Run: headless pygame with SDL's dummy video driver; simulated clock (each Clock.tick advances the game by its frame time, no real sleeping); random seed 0; keys injected as events and as key.get_pressed() state; no mouse input.
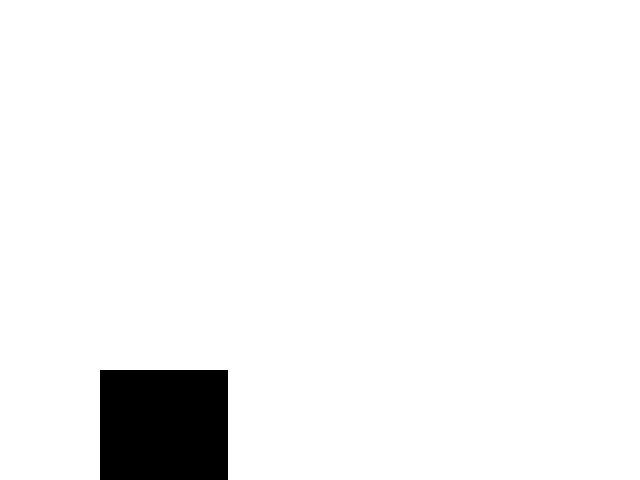
Frame 1 of 4 · flips 1–60 · no input
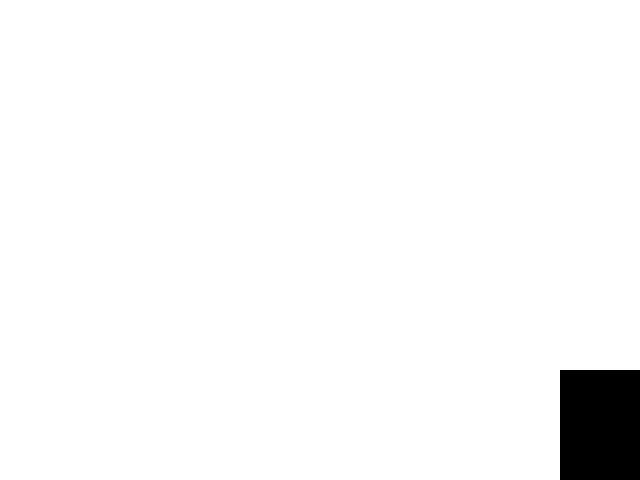
Frame 2 of 4 · flips 61–180 · tapped SPACE, RETURN · held RIGHT (→), D
Frame 3 of 4 · flips 181–300 · held DOWN (↓), S · screen unchanged from frame 2, image omitted
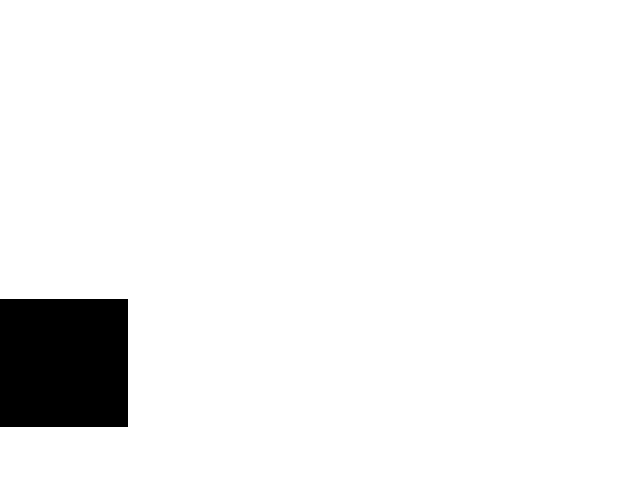
Frame 4 of 4 · flips 301–420 · held LEFT (←), A, UP (↑), W

The pygame program that drew these frames:

import pygame as py

# Hằng số từ Godot
SPEED = 75
JUMP_POWER = -230
DOUBLE_JUMP_POWER = -200
FALL_SPEED = 11
PERSONALJUMPSQUATFRAMES = 6  # 6 frame ở 60 FPS = 100 ms
MAXHP = 130

class Player:
    def __init__(self, position: tuple[int, int], player: int, sprite_sheet, animation_steps):
        # Cài đặt cơ bản
        self.x = position[0]
        self.y = position[1]
        self.player = player
        self.health = MAXHP
        self.direction = 1 if self.player == 1 else -1  # Hướng mặc định
        self.flip = False  # Lật hình ảnh

        # Trạng thái nhân vật
        self.velocity_x = 0
        self.velocity_y = 0
        self.on_ground = True
        self.jumpsquatting = False
        self.jumpsquatframes = 0
        self.doublejumps = 1
        self.is_sitting = False
        self.attacking = False

        # Animation
        self.size = 64  # Kích thước mỗi frame trong sprite sheet (giả định)
        self.image_scale = 2  # Tỷ lệ phóng to hình ảnh
        self.offset = (0, 0)  # Offset để căn chỉnh hình ảnh
        self.animation_list = self.load_images(sprite_sheet, animation_steps)
        self.action = 0  # 0: idle, 1: walk, 2: jumpsquat, 3: jump, 4: fall, 5: crouch
        self.frame_index = 0
        self.image = self.animation_list[self.action][self.frame_index]
        self.update_time = py.time.get_ticks()
        self.rect = py.Rect(self.x, self.y, 80, 180)  # Hitbox nhân vật

    def load_images(self, sprite_sheet, animation_steps):
        """Tải hình ảnh từ sprite sheet giống Fighter"""
        animation_list = []
        for y, steps in enumerate(animation_steps):
            temp_img_list = []
            for x in range(steps):
                temp_img = sprite_sheet.subsurface(x * self.size, y * self.size, self.size, self.size)
                scaled_img = py.transform.scale(temp_img, (self.size * self.image_scale, self.size * self.image_scale))
                temp_img_list.append(scaled_img)
            animation_list.append(temp_img_list)
        return animation_list

    def update_action(self, new_action):
        """Cập nhật hành động và reset frame"""
        if new_action != self.action:
            self.action = new_action
            self.frame_index = 0
            self.update_time = py.time.get_ticks()

    def update_animation(self, fps):
        """Cập nhật animation dựa trên FPS thực tế"""
        # Tính animation_cooldown động dựa trên số frame và thời gian mong muốn
        if self.action == 2:  # jumpsquat
            total_time = PERSONALJUMPSQUATFRAMES / 60 * 1000  # 100 ms ở 60 FPS
            animation_cooldown = total_time / len(self.animation_list[self.action])
        else:  # Các hành động khác (idle, walk, jump, fall, crouch)
            animation_cooldown = 1000 / 20  # Mặc định 20 FPS (50 ms mỗi frame)

        # Cập nhật frame
        if py.time.get_ticks() - self.update_time > animation_cooldown:
            self.frame_index += 1
            self.update_time = py.time.get_ticks()
            if self.frame_index >= len(self.animation_list[self.action]):
                self.frame_index = 0
                if self.action == 2:  # Khi jumpsquat hoàn tất
                    self.jump()

        self.image = self.animation_list[self.action][self.frame_index]

    def movement(self, screen: py.Surface, key: py.key.ScancodeWrapper, fps: int):
        """Xử lý di chuyển, nhảy, ngồi"""
        width_limit = (0, screen.get_width() - self.rect.width)
        height_limit = (0, screen.get_height() - self.rect.height)
        ground_level = screen.get_height() - 110  # Mức mặt đất

        # Input
        lpress = key[py.K_LEFT] if self.player == 2 else key[py.K_a]
        rpress = key[py.K_RIGHT] if self.player == 2 else key[py.K_d]
        upress = key[py.K_UP] if self.player == 2 else key[py.K_w]
        dpress = key[py.K_DOWN] if self.player == 2 else key[py.K_s]

        # Di chuyển trái/phải
        if lpress and not rpress and not self.is_sitting and self.on_ground and not self.jumpsquatting:
            self.velocity_x = -SPEED
            self.update_action(1)  # walk
            self.flip = True
        elif rpress and not lpress and not self.is_sitting and self.on_ground and not self.jumpsquatting:
            self.velocity_x = SPEED
            self.update_action(1)  # walk
            self.flip = False
        else:
            if self.on_ground and not self.is_sitting and not self.jumpsquatting:
                self.velocity_x = self.velocity_x * 0.6  # Ma sát
                if abs(self.velocity_x) < 0.2:
                    self.velocity_x = 0
                self.update_action(0)  # idle

        # Ngồi
        if dpress and self.on_ground and not self.jumpsquatting:
            self.is_sitting = True
            self.velocity_x = 0
            self.update_action(5)  # crouch
        else:
            self.is_sitting = False

        # Nhảy
        if upress and self.on_ground and not self.jumpsquatting and not self.is_sitting:
            self.jumpsquatting = True
            self.jumpsquatframes = 0
            self.update_action(2)  # jumpsquat

        # Xử lý jumpsquat
        if self.jumpsquatting:
            self.jumpsquatframes += 1
            if self.jumpsquatframes >= PERSONALJUMPSQUATFRAMES:
                self.jump()

        # Nhảy đôi
        if upress and not self.on_ground and self.doublejumps > 0:
            self.velocity_y = DOUBLE_JUMP_POWER
            self.doublejumps -= 1
            self.update_action(3)  # jump

        # Áp dụng trọng lực
        self.velocity_y += FALL_SPEED
        self.y += self.velocity_y / fps * 10  # Điều chỉnh dựa trên FPS
        self.x += self.velocity_x / fps * 10

        # Giới hạn vị trí
        if self.x < width_limit[0]:
            self.x = width_limit[0]
            self.velocity_x = 0
        if self.x > width_limit[1]:
            self.x = width_limit[1]
            self.velocity_x = 0
        if self.y > ground_level:
            self.y = ground_level
            self.velocity_y = 0
            self.on_ground = True
            self.doublejumps = 1
            if not self.is_sitting and not self.jumpsquatting:
                self.update_action(0)  # idle
        else:
            self.on_ground = False
            self.update_action(4 if self.velocity_y > 0 else 3)  # fall hoặc jump

        self.rect.topleft = (self.x, self.y)

    def jump(self):
        """Thực hiện nhảy cơ bản"""
        self.velocity_y = JUMP_POWER
        self.jumpsquatting = False
        self.jumpsquatframes = 0
        self.on_ground = False
        self.update_action(3)  # jump

    def draw(self, screen: py.Surface):
        """Vẽ nhân vật"""
        img = py.transform.flip(self.image, self.flip, False)
        screen.blit(img, (self.rect.x - self.offset[0] * self.image_scale, self.rect.y - self.offset[1] * self.image_scale))

    def update(self, screen: py.Surface, fps: int):
        """Cập nhật trạng thái"""
        key = py.key.get_pressed()
        self.movement(screen, key, fps)
        self.update_animation(fps)

# Ví dụ sử dụng
if __name__ == "__main__":
    py.init()
    screen = py.display.set_mode((640, 480))
    clock = py.time.Clock()

    # Giả lập sprite sheet (thay bằng asset thật của bạn)
    sprite_sheet = py.Surface((256, 384)).convert_alpha()  # 4x6 grid, 64x64 mỗi frame
    animation_steps = [4, 4, 4, 4, 4, 4]  # 6 hành động: idle, walk, jumpsquat, jump, fall, crouch
    player1 = Player((100, 370), 1, sprite_sheet, animation_steps)

    running = True
    while running:
        for event in py.event.get():
            if event.type == py.QUIT:
                running = False

        fps = max(1, int(clock.get_fps()))
        screen.fill((255, 255, 255))
        player1.update(screen, fps)
        player1.draw(screen)
        py.display.flip()
        clock.tick(120)  # Chạy ở 120 FPS

    py.quit()
